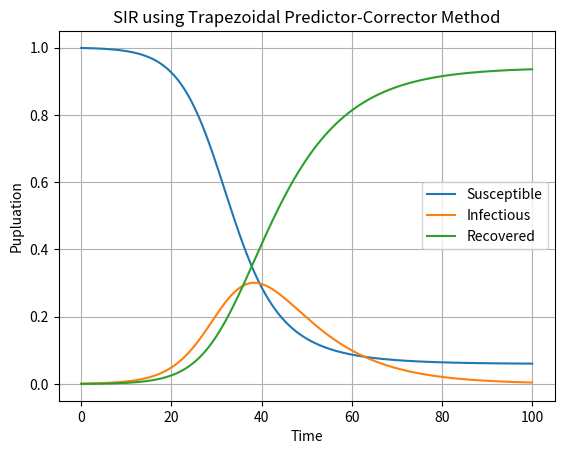

The matplotlib source for this figure:
# -*- coding: utf-8 -*-
"""
Created on Mon Mar 11 18:57:25 2024

[redacted]
"""

import numpy as np
import matplotlib.pyplot as plt

#%%
# Parameters
beta = 0.3   # Infection rate
gamma = 0.1  # Recovery rate
#%%
# ODE function
def f_S(S, I, R, t):
    dSdt = -beta*S*I
    return dSdt

def f_I(S, I, R, t):
    dIdt = beta*S*I - gamma*I
    return dIdt

def f_R(S, I, R, t):
    dRdt = gamma*I
    return dRdt

#%%
# Trapezoidal predictor-corrector method
# h:length of segement, N total iteration or Ns intervals
def trapezoidal_pc(y0, t0, fS, fI, fR, h, N):
    t = np.zeros(N+1)
    S = np.zeros(N+1)
    I = np.zeros(N+1)
    R = np.zeros(N+1)
    S[0], I[0], R[0] = y0
    t[0] = t0

    for n in range(N):
        # Predictor Step
        S_pred = S[n] + h * fS(S[n], I[n], R[n], t[n])
        I_pred = I[n] + h * fI(S[n], I[n], R[n], t[n])
        R_pred = R[n] + h * fR(S[n], I[n], R[n], t[n])

        # Corrector Step
        S[n+1] = S[n] + h * (fS(S[n], I[n], R[n], t[n]) + fS(S_pred, I_pred, R_pred, t[n+1])) / 2
        I[n+1] = I[n] + h * (fI(S[n], I[n], R[n], t[n]) + fI(S_pred, I_pred, R_pred, t[n+1])) / 2
        R[n+1] = R[n] + h * (fR(S[n], I[n], R[n], t[n]) + fR(S_pred, I_pred, R_pred, t[n+1])) / 2
        t[n+1] = t[n] + h

    return t, S, I, R

# Initial conditions
t0 = 0
h = 0.01
N = 10000
S0 = 0.999
I0 = 0.001
R0 = 0
y0 = [S0, I0, R0]

# Solve using Trapezoidal Predictor-Corrector method
t, S, I, R = trapezoidal_pc(y0, t0, f_S, f_I, f_R, h, N)

# Plot the results
plt.plot(t, S, label='Susceptible')
plt.plot(t, I, label='Infectious')
plt.plot(t, R, label='Recovered')
plt.xlabel('Time')
plt.ylabel('Pupluation')
plt.title('SIR using Trapezoidal Predictor-Corrector Method')
plt.legend()
plt.grid(True)
plt.show()